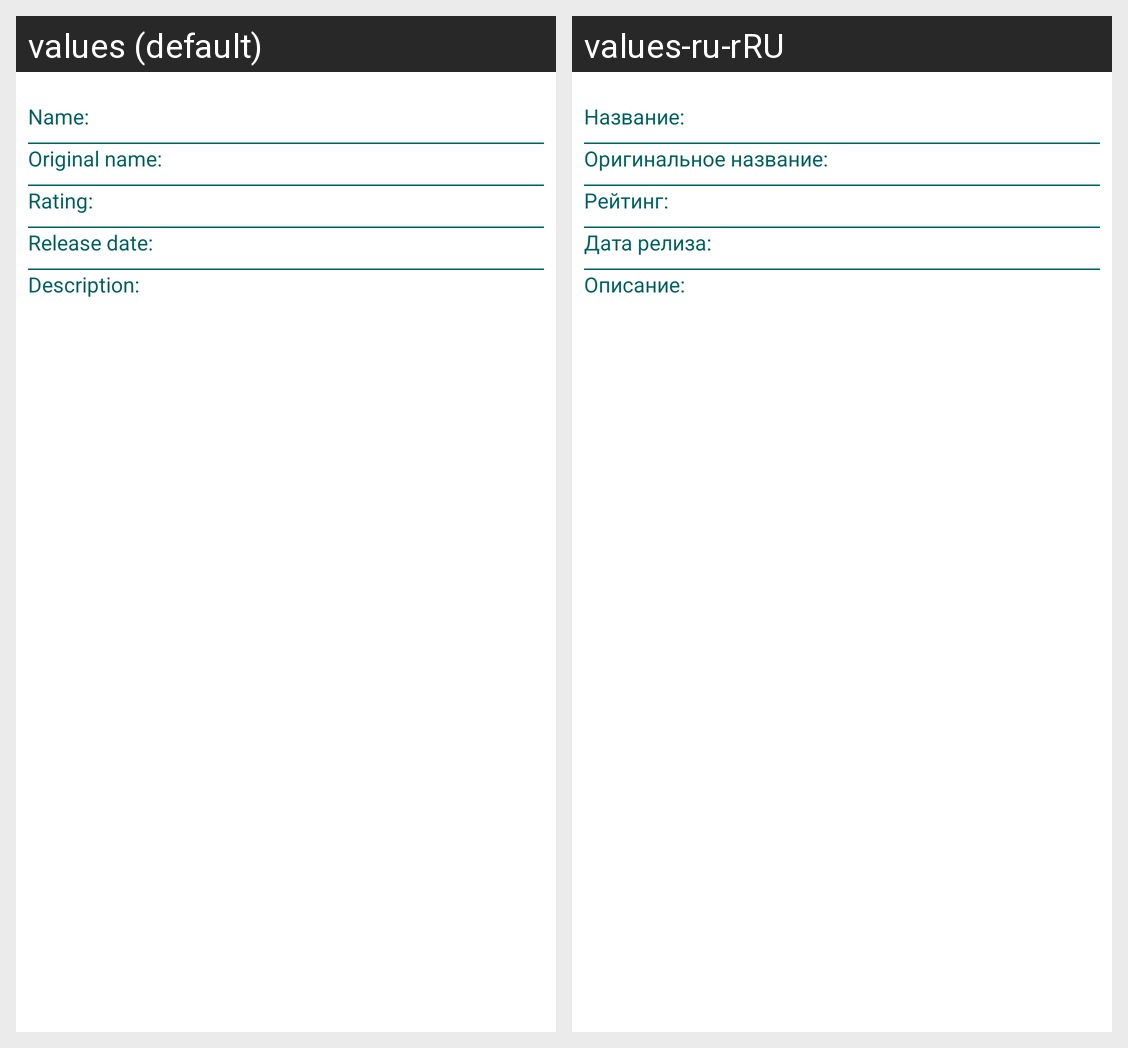

For this localized Android screen grid, give each drawn string resource with its value in every locale shown.
Android screen res/layout/movie_info.xml rendered under 2 locales, left to right: values (default), values-ru-rRU. Device: Nexus 5 (rendered at 1080×1920; each locale shown at half size, 540×960, under a caption strip naming it); theme Theme.MyMovies.
Strings drawn on this screen, with the default value and each locale's value (text and hints the layout hard-codes, and strings that could not be matched under every locale, appear in the picture but are not listed):

textView_title
  values: Name:
  values-ru-rRU: Название:

textView_original_title
  values: Original name:
  values-ru-rRU: Оригинальное название:

textView_rating
  values: Rating:
  values-ru-rRU: Рейтинг:

textView_release_date
  values: Release date:
  values-ru-rRU: Дата релиза:

textView_description
  values: Description:
  values-ru-rRU: Описание:
